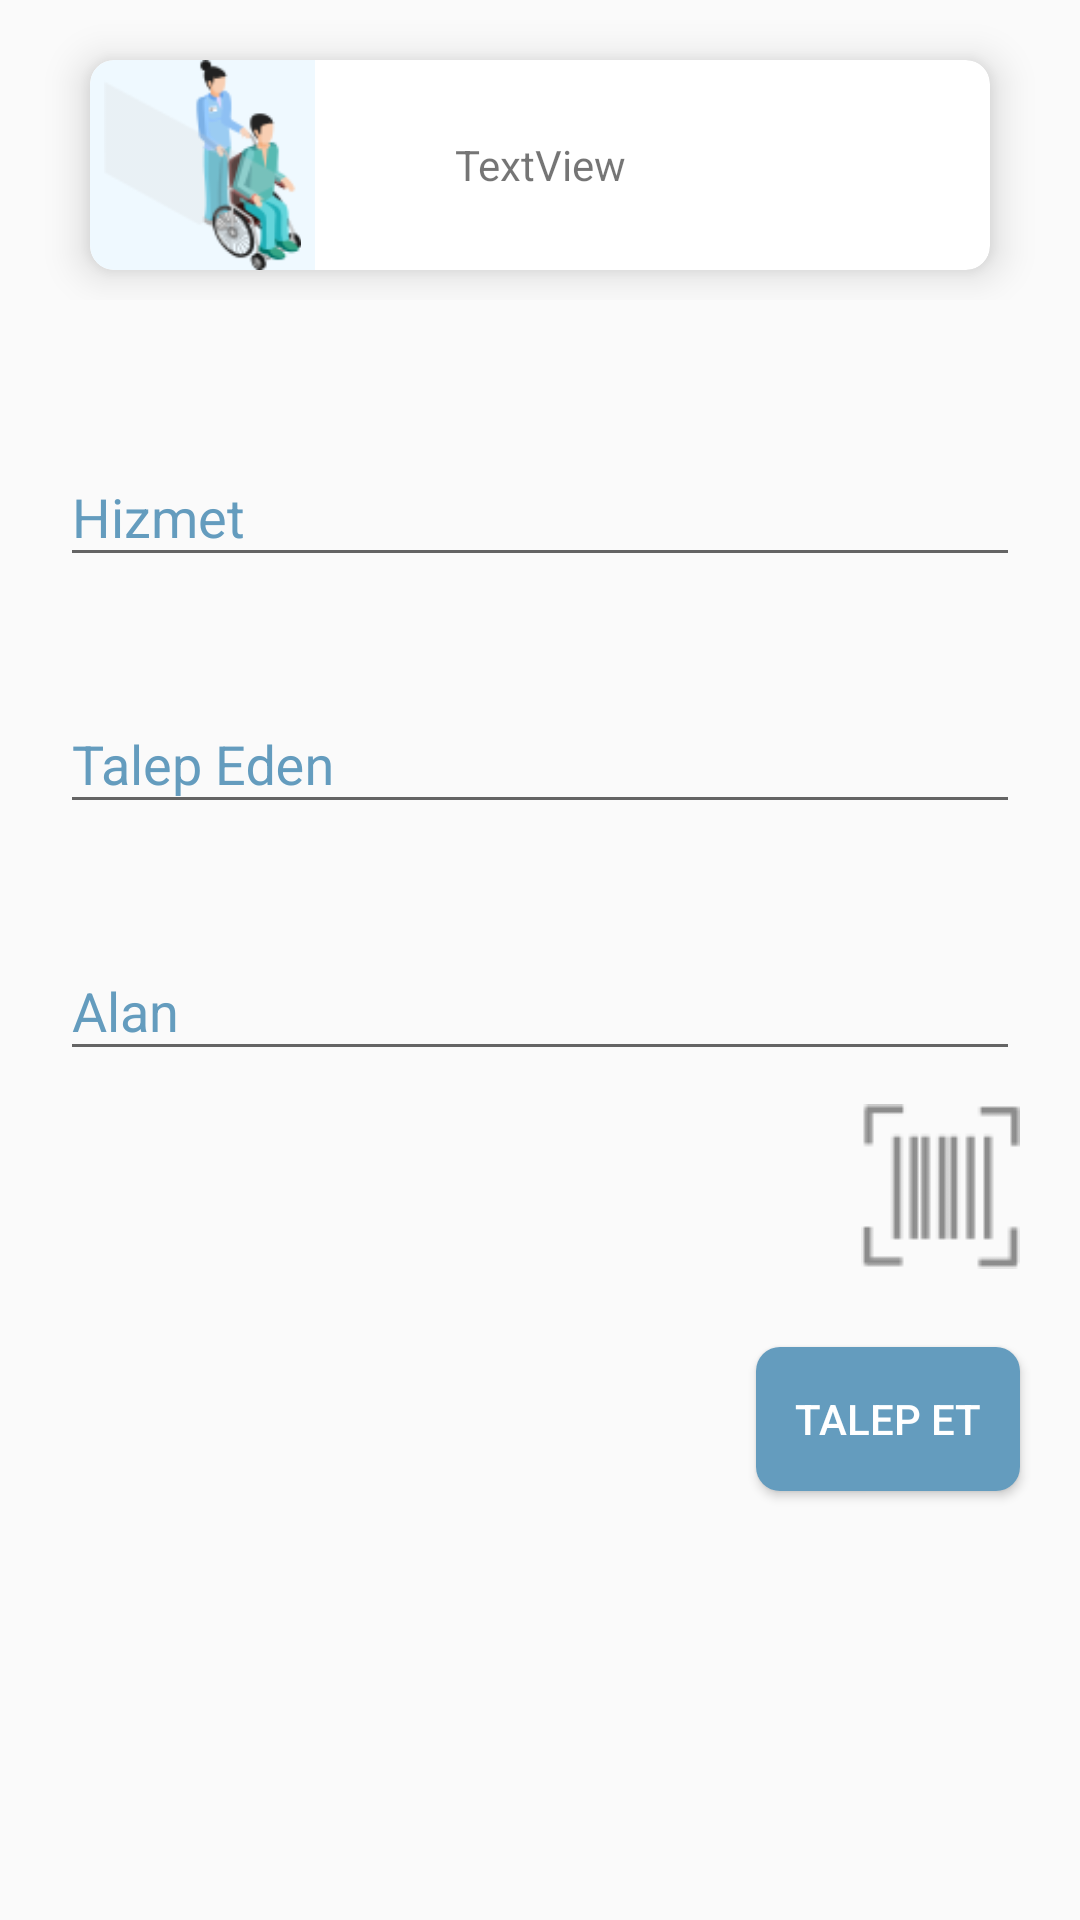

Here is an Android app screen rendered from its layout file. Give the layout XML and the strings, colors and styles it references.
<!-- AndroidManifest.xml: application theme AppTheme -->
<!-- res/layout/yeni_cagri_update_fragment.xml -->
<?xml version="1.0" encoding="utf-8"?>
<androidx.constraintlayout.widget.ConstraintLayout xmlns:android="http://schemas.android.com/apk/res/android"
    xmlns:app="http://schemas.android.com/apk/res-auto"
    xmlns:tools="http://schemas.android.com/tools"
    android:layout_width="match_parent"
    android:layout_height="match_parent"
    tools:context=".bodyFragments.YeniCagriUpdateFragment">

    <LinearLayout
        android:id="@+id/linearLayout4"
        android:layout_width="match_parent"
        android:layout_height="wrap_content"
        android:orientation="horizontal"
        app:layout_constraintTop_toTopOf="parent">

        <include
            android:id="@+id/yeni_cagri_update_item"

            layout="@layout/yeni_cagri_recycler_layout" />
    </LinearLayout>

    <com.google.android.material.textfield.TextInputLayout
        android:id="@+id/textInputLayout"
        android:layout_width="match_parent"
        android:layout_height="wrap_content"
        android:layout_marginStart="20dp"
        android:layout_marginTop="40dp"
        android:layout_marginEnd="20dp"
        android:hint="Hizmet"
        android:textColorHint="#649cbe"
        app:layout_constraintEnd_toEndOf="parent"
        app:layout_constraintStart_toStartOf="parent"
        app:layout_constraintTop_toBottomOf="@+id/linearLayout4">

        <com.google.android.material.textfield.TextInputEditText
            android:layout_width="match_parent"
            android:layout_height="wrap_content"

            android:textColor="#111111" />
    </com.google.android.material.textfield.TextInputLayout>

    <com.google.android.material.textfield.TextInputLayout
        android:id="@+id/textInputLayout2"
        android:layout_width="match_parent"
        android:layout_height="wrap_content"
        android:layout_marginStart="20dp"
        android:layout_marginTop="30dp"
        android:layout_marginEnd="20dp"
        android:hint="Talep Eden"
        android:textColorHint="#649cbe"
        app:layout_constraintEnd_toEndOf="parent"
        app:layout_constraintStart_toStartOf="parent"
        app:layout_constraintTop_toBottomOf="@+id/textInputLayout">

        <com.google.android.material.textfield.TextInputEditText
            android:layout_width="match_parent"
            android:layout_height="wrap_content"

            android:textColor="#111111" />
    </com.google.android.material.textfield.TextInputLayout>



    <com.google.android.material.textfield.TextInputLayout
        android:id="@+id/textInputLayout3"
        android:layout_width="match_parent"
        android:layout_height="wrap_content"
        android:layout_marginStart="20dp"
        android:layout_marginTop="30dp"
        android:layout_marginEnd="20dp"
        android:hint="Alan"
        android:textColorHint="#649cbe"
        app:layout_constraintEnd_toEndOf="parent"
        app:layout_constraintStart_toStartOf="parent"
        app:layout_constraintTop_toBottomOf="@+id/textInputLayout2">

        <com.google.android.material.textfield.TextInputEditText
            android:layout_width="match_parent"
            android:layout_height="wrap_content"

            android:textColor="#111111"></com.google.android.material.textfield.TextInputEditText>


    </com.google.android.material.textfield.TextInputLayout>

    <ImageView
        android:id="@+id/imageView2"
        android:layout_width="wrap_content"
        android:layout_height="wrap_content"
        android:layout_marginTop="11dp"
        android:layout_marginEnd="20dp"
        android:src="@drawable/qrkod"
        app:layout_constraintEnd_toEndOf="parent"
        app:layout_constraintTop_toBottomOf="@+id/textInputLayout3" />

    <Button
        android:id="@+id/button"
        android:layout_width="wrap_content"
        android:layout_height="wrap_content"
        android:layout_marginTop="92dp"
        android:layout_marginEnd="20dp"
        android:background="@drawable/loginbutton"
        android:text="Talep Et"
        android:textColor="#ffffff"

        app:layout_constraintEnd_toEndOf="parent"
        app:layout_constraintTop_toBottomOf="@+id/textInputLayout3" />


</androidx.constraintlayout.widget.ConstraintLayout>
<!-- res/layout/yeni_cagri_recycler_layout.xml (included above) -->
<?xml version="1.0" encoding="utf-8"?>
<androidx.cardview.widget.CardView
    xmlns:android="http://schemas.android.com/apk/res/android"
    xmlns:app="http://schemas.android.com/apk/res-auto"

    android:layout_width="match_parent"
    android:layout_height="70dp"
    android:layout_marginLeft="30dp"
    android:layout_marginRight="30dp"
    android:layout_marginTop="20dp"
    android:layout_marginBottom="10dp"
    android:background="#ffffff"
    app:cardCornerRadius="8dp"
    app:cardElevation="8dp"

    >

    <LinearLayout
        android:id="@+id/cagriItem_layout"
        android:layout_width="match_parent"
        android:layout_height="match_parent"
        android:orientation="horizontal">

        <FrameLayout
            android:layout_width="match_parent"
            android:layout_height="match_parent"
            android:layout_weight="3"
            android:background="@drawable/yeni_cagri_recycler_image_border_left"

            >

            <ImageView
                android:id="@+id/item_image"
                android:layout_width="match_parent"
                android:layout_height="wrap_content"
                android:layout_weight="3"

                android:layout_gravity="center"
                android:src="@drawable/hastavector" />
        </FrameLayout>

        <TextView
            android:id="@+id/itemName"
            android:layout_width="match_parent"
            android:layout_height="match_parent"
            android:layout_weight="2"
            android:gravity="center"
            android:text="TextView" />


        <LinearLayout
            android:layout_width="match_parent"
            android:layout_height="match_parent"
            android:layout_weight="3"
            android:gravity="center"
            android:orientation="horizontal">

            <ImageButton
                android:id="@+id/item_right_arrow"
                android:layout_width="30dp"
                android:layout_height="30dp"
                android:layout_weight="1"
                android:background="@null"
                app:srcCompat="@drawable/right_arrow_24dp" />
        </LinearLayout>

    </LinearLayout>
</androidx.cardview.widget.CardView>
<!-- resources referenced by this layout -->
<resources>
  <!-- drawable hastavector: png bitmap (drawable, 8025 bytes) -->
  <!-- drawable loginbutton (drawable) -->
  <?xml version="1.0" encoding="utf-8"?>
  <shape xmlns:android="http://schemas.android.com/apk/res/android">
      <corners android:radius="8dp"/>
      <solid android:color="#649cbe"/>
  </shape>
  <!-- drawable qrkod: png bitmap (drawable, 592 bytes) -->
  <!-- drawable yeni_cagri_recycler_image_border_left (drawable) -->
  <?xml version="1.0" encoding="utf-8"?>
  <layer-list xmlns:android="http://schemas.android.com/apk/res/android">
  <item>
      <shape android:shape="rectangle">
          
          <stroke android:color="#eff9ff" />
  
      </shape>
  </item>
  
  <item>
  
      <shape android:shape="rectangle">
  
          <solid android:color="#eff9ff"/>
          <corners
              android:topLeftRadius="8dp"
              android:bottomLeftRadius="8dp"/>
  
  
      </shape>
  </item>
  </layer-list>
  <style name="AppTheme" parent="Theme.AppCompat.Light.NoActionBar">
          
          <item name="colorPrimary">@color/colorPrimary</item>
          <item name="colorPrimaryDark">@android:color/transparent</item>
          <item name="colorAccent">@color/colorAccent</item>
          <item name="android:windowLightStatusBar">true</item>
  
  
  
      </style>
  <!-- not gathered from this repository: default colours our renderer supplied (Android Studio template values) -->
  <color name="colorPrimary">#FF6200EE</color>
  <color name="colorAccent">#FF03DAC5</color>
</resources>
